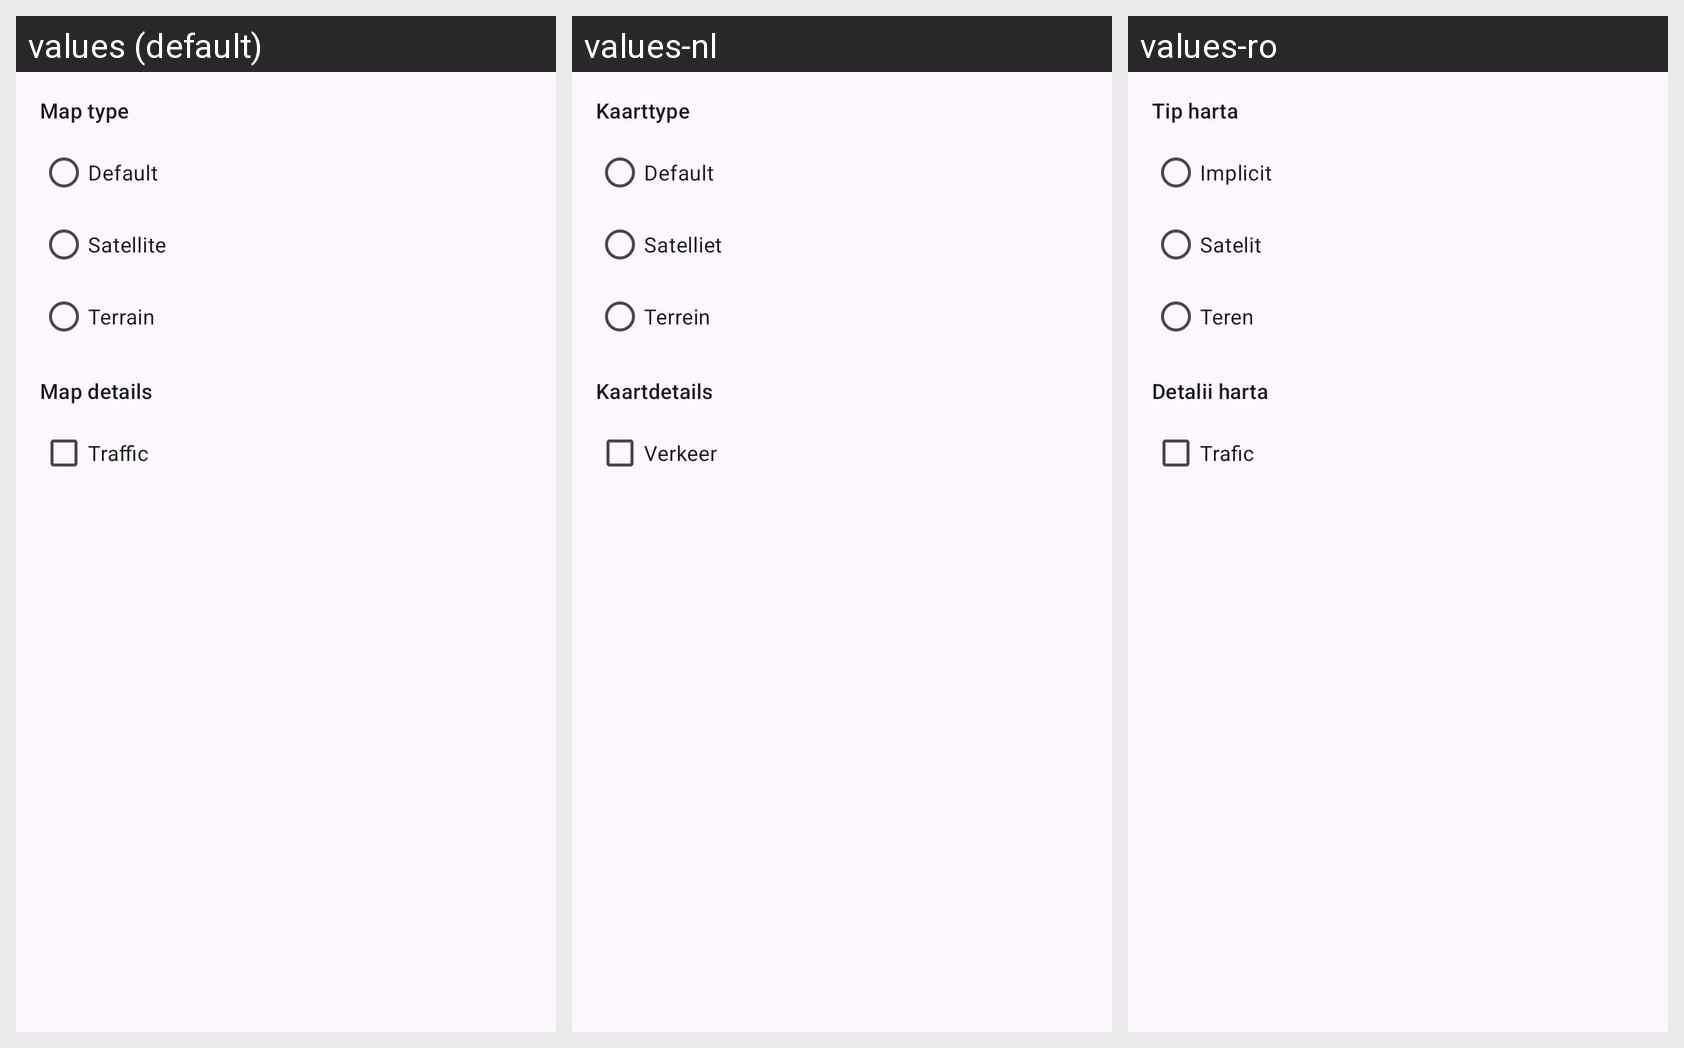

Strings drawn on this Android screen and how each of the app's shown locales translates them:
Android screen res/layout/map_layers.xml rendered under 3 locales, left to right: values (default), values-nl, values-ro. Device: Nexus 5 (rendered at 1080×1920; each locale shown at half size, 540×960, under a caption strip naming it); theme AppTheme.
Other locales in the repository, not shown: values-cs, values-de, values-et, values-fr, values-it, values-nb, values-nb-rNO, values-pt, values-sv.
Strings drawn on this screen, with the default value and each locale's value (text and hints the layout hard-codes, and strings that could not be matched under every locale, appear in the picture but are not listed):

map_type
  values: Map type
  values-nl: Kaarttype
  values-ro: Tip harta

map_type_normal
  values: Default
  values-nl: Default
  values-ro: Implicit

map_type_satellite
  values: Satellite
  values-nl: Satelliet
  values-ro: Satelit

map_type_terrain
  values: Terrain
  values-nl: Terrein
  values-ro: Teren

map_details
  values: Map details
  values-nl: Kaartdetails
  values-ro: Detalii harta

map_traffic
  values: Traffic
  values-nl: Verkeer
  values-ro: Trafic
